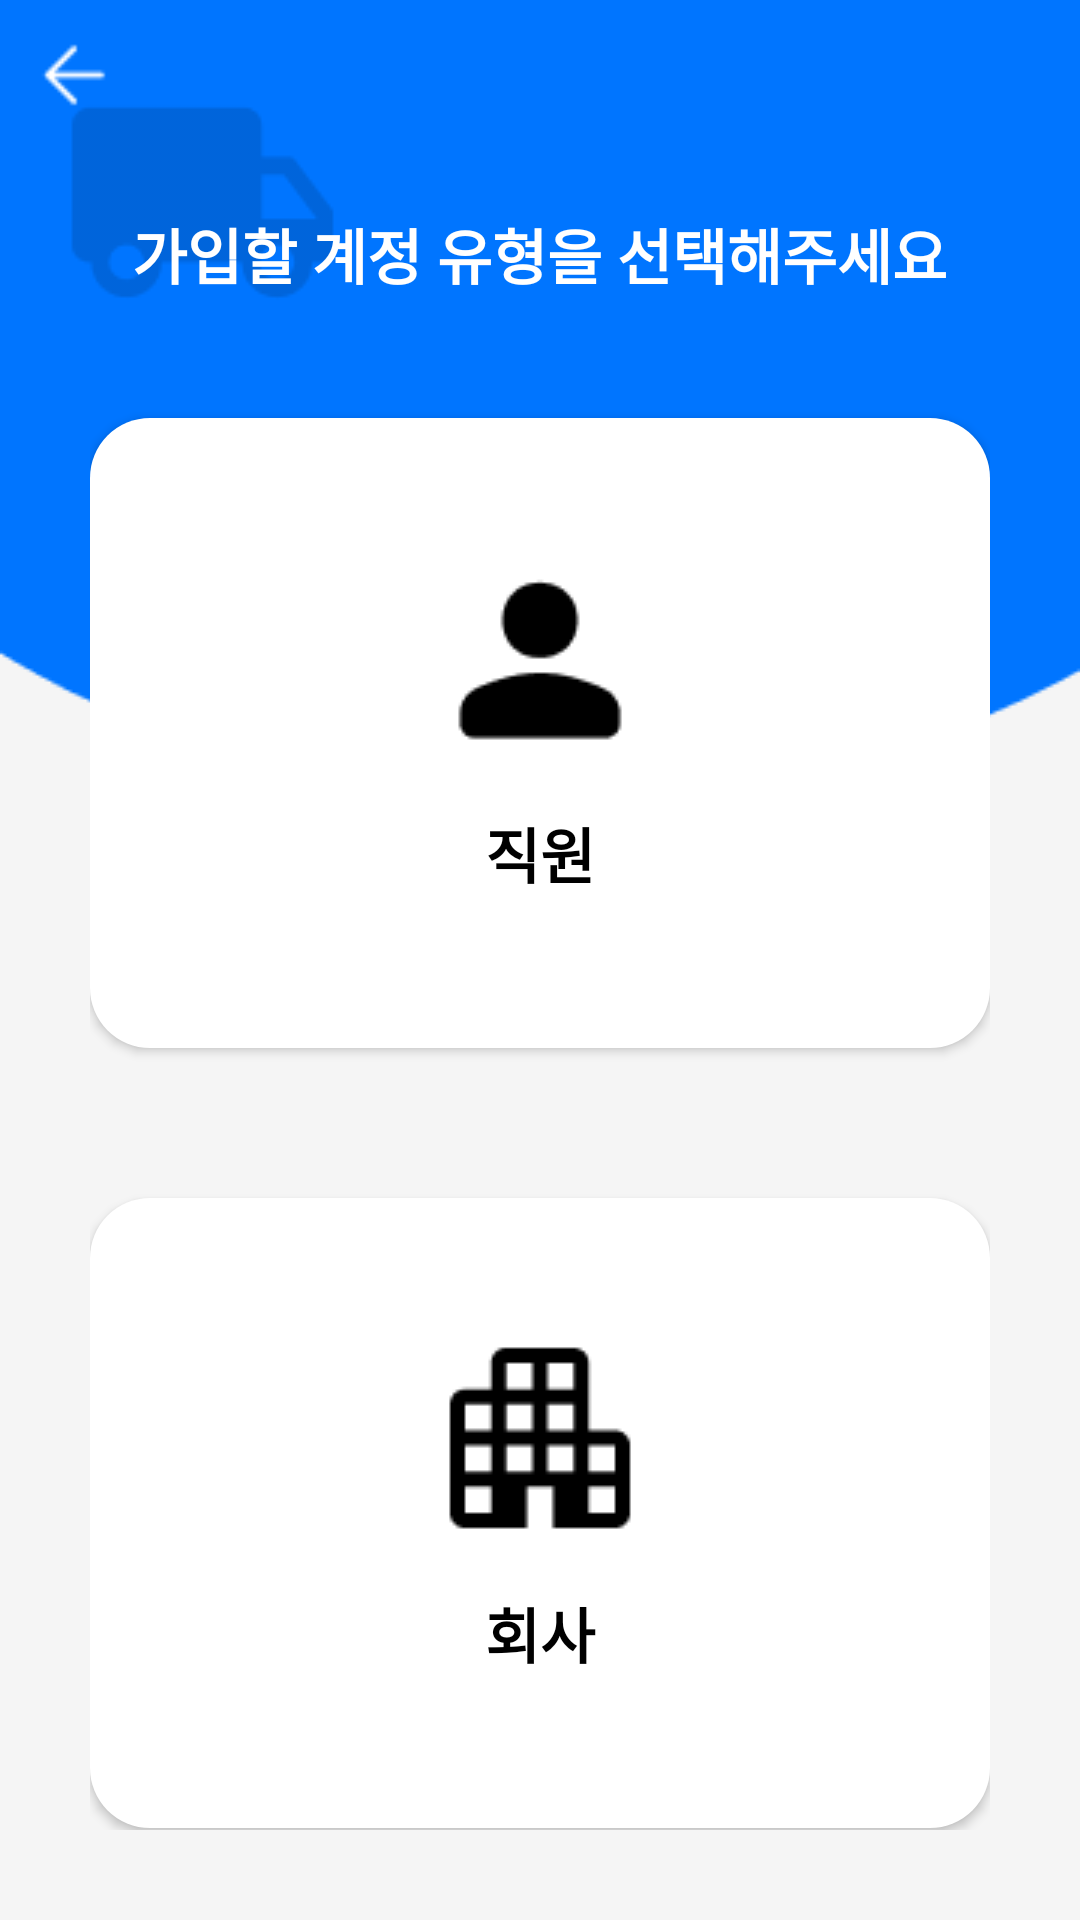

Write the Android layout XML for this screen, with the resource values it uses.
<!-- AndroidManifest.xml: application theme Theme.MyApplication -->
<!-- res/layout/activity_signup.xml -->
<?xml version="1.0" encoding="utf-8"?>
<FrameLayout xmlns:android="http://schemas.android.com/apk/res/android"
    android:layout_width="match_parent"
    android:layout_height="match_parent"
    android:background="#F5F5F5">

    <ImageView
        android:layout_width="fill_parent"
        android:layout_height="wrap_content"
        android:src="@drawable/signup_type_background"
        android:scaleType="fitXY"
        />

    <ImageView
        android:layout_width="wrap_content"
        android:layout_height="wrap_content"
        android:src="@drawable/translucent_logo"
        android:layout_margin="20dp"
        android:layout_marginLeft="35sp"/>

    <androidx.appcompat.widget.AppCompatButton
        android:id="@+id/btn_arrow_signup"
        android:layout_width="30dp"
        android:layout_height="30dp"
        android:background="@drawable/arrow_back"
        android:layout_margin="10dp" />

    <LinearLayout
        android:layout_width="match_parent"
        android:layout_height="match_parent"
        android:orientation="vertical"
        android:layout_margin="30dp">

        <TextView
            android:layout_width="wrap_content"
            android:layout_height="wrap_content"
            android:text="가입할 계정 유형을 선택해주세요"
            android:textColor="#FFFFFF"
            android:textSize="20dp"
            android:textStyle="bold"
            android:layout_marginTop="40dp"
            android:layout_gravity="center"
            />

        <androidx.appcompat.widget.AppCompatButton
            android:id="@+id/btn_emp_signup"
            android:layout_width="300dp"
            android:layout_height="210dp"
            android:background="@drawable/round_button"
            android:drawableTop="@drawable/person_icon"
            android:text="직원"
            android:textSize="20dp"
            android:textColor="#000000"
            android:textStyle="bold"
            android:layout_marginTop="40dp"
            android:layout_marginBottom="50dp"
            android:padding="40dp"
            android:layout_gravity="center"
            />

        <androidx.appcompat.widget.AppCompatButton
            android:id="@+id/btn_adm_signup"
            android:layout_width="300dp"
            android:layout_height="210dp"
            android:background="@drawable/round_button"
            android:drawableTop="@drawable/apartment_icon"
            android:text="회사"
            android:textSize="20dp"
            android:textColor="#000000"
            android:textStyle="bold"
            android:padding="40dp"
            android:layout_gravity="center"
            />


    </LinearLayout>

</FrameLayout>
<!-- resources referenced by this layout -->
<resources>
  <!-- drawable apartment_icon: png bitmap (drawable, 697 bytes) -->
  <!-- drawable arrow_back: png bitmap (drawable, 237 bytes) -->
  <!-- drawable person_icon: png bitmap (drawable, 623 bytes) -->
  <!-- drawable round_button (drawable) -->
  <?xml version="1.0" encoding="utf-8"?>
  <shape xmlns:android="http://schemas.android.com/apk/res/android"
      android:padding="10dp"
      android:shape="rectangle">
      <solid android:color="#FFFFFF" />
      <corners
          android:topLeftRadius="20dp"
          android:topRightRadius="20dp"
          android:bottomLeftRadius="20dp"
          android:bottomRightRadius="20dp"/>
      
      <stroke
          android:width="0dp"
          android:color="#FFFFFF" />
  </shape>
  <!-- drawable signup_type_background: png bitmap (drawable, 2045 bytes) -->
  <!-- drawable translucent_logo: png bitmap (drawable, 1146 bytes) -->
  <style name="Theme.MyApplication" parent="Theme.MaterialComponents.Light.NoActionBar">
          
          <item name="colorPrimary">@color/main_color</item>
          <item name="colorPrimaryVariant">@color/main_color</item>
          <item name="colorOnPrimary">@color/white</item>
          
  
          <item name="colorSecondary">@color/main_color</item>
          <item name="colorSecondaryVariant">@color/main_color</item>
          <item name="colorOnSecondary">@color/black</item>
          
          <item name="android:statusBarColor">@color/white</item>
          <item name="android:windowLightStatusBar">true</item>
  
          
          <item name="android:textColor">@color/black</item>
  
  
      </style>
  <color name="main_color">#0075FF</color>
  <color name="white">#FFFFFFFF</color>
  <color name="black">#FF000000</color>
</resources>
